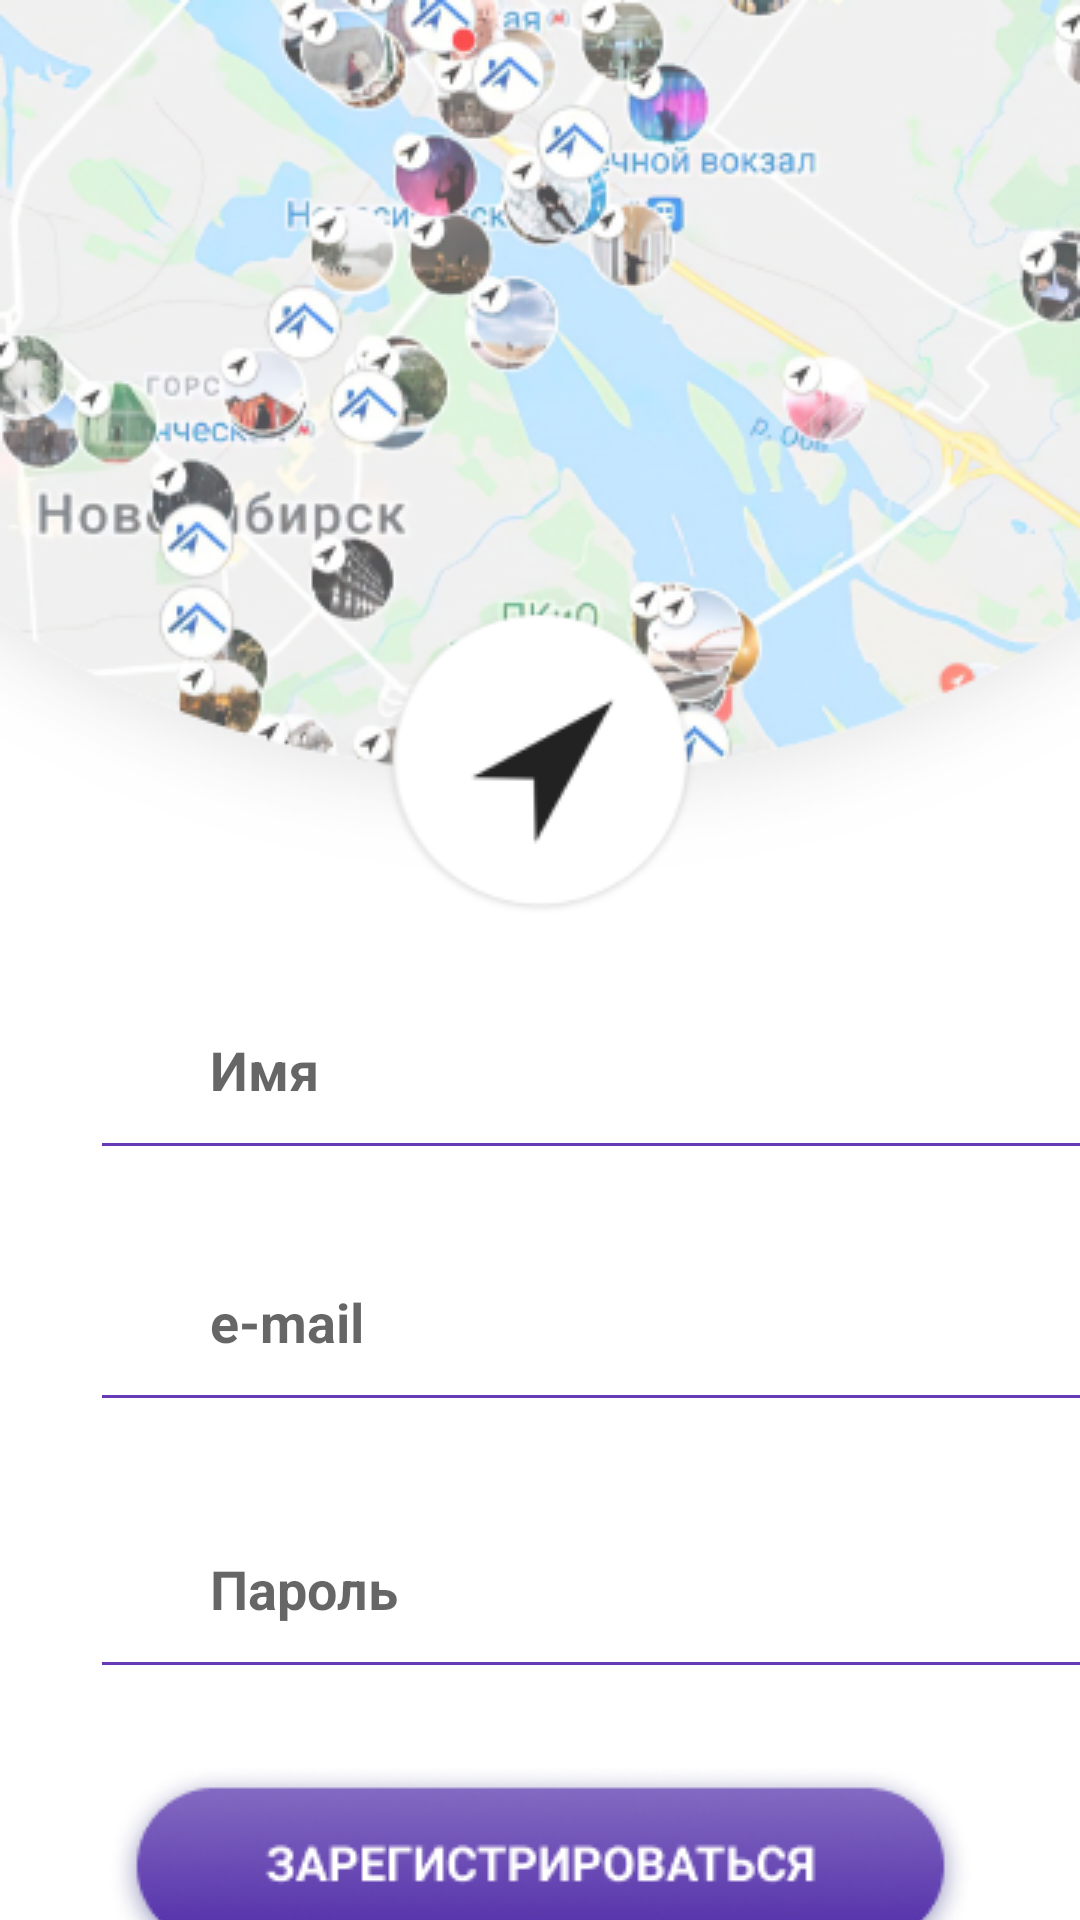

This screen was rendered from an Android layout file. Write that file and the resources it references.
<!-- AndroidManifest.xml: application theme Theme.WhereToGo -->
<!-- res/layout/activity_registration.xml -->
<?xml version="1.0" encoding="utf-8"?>
<androidx.constraintlayout.widget.ConstraintLayout xmlns:android="http://schemas.android.com/apk/res/android"
    xmlns:app="http://schemas.android.com/apk/res-auto"
    xmlns:tools="http://schemas.android.com/tools"
    android:layout_width="match_parent"
    android:layout_height="match_parent"
    android:background="@drawable/reg_login_back"
    android:orientation="vertical"
    tools:context=".MainActivity">

    <EditText
        android:id="@+id/registerNameText"
        android:layout_width="350dp"
        android:layout_height="70dp"
        android:layout_marginStart="30dp"
        android:layout_marginTop="373dp"
        android:layout_marginEnd="30dp"
        android:layout_marginBottom="7dp"
        android:backgroundTint="#673AB7"
        android:hint="@string/name_str"
        android:importantForAutofill="no"
        android:paddingStart="40dp"
        android:textColor="#673AB7"
        android:textColorHighlight="#673AB7"
        android:textColorLink="#673AB7"
        android:textSize="18sp"
        android:textStyle="bold"
        app:layout_constraintBottom_toTopOf="@+id/registerEmailText"
        app:layout_constraintEnd_toEndOf="parent"
        app:layout_constraintHorizontal_bias="0.0"
        app:layout_constraintStart_toStartOf="parent"
        app:layout_constraintTop_toTopOf="parent"
        tools:ignore="RtlSymmetry" />

    <ImageButton
        android:id="@+id/registerButton"
        android:layout_width="wrap_content"
        android:layout_height="wrap_content"
        android:layout_marginStart="72dp"
        android:layout_marginTop="10dp"
        android:layout_marginEnd="72dp"
        android:layout_marginBottom="33dp"
        android:background="@android:color/transparent"
        android:contentDescription="@string/RegisterButton"
        android:src="@drawable/register_btn"
        app:layout_constraintBottom_toBottomOf="parent"
        app:layout_constraintEnd_toEndOf="parent"
        app:layout_constraintStart_toStartOf="parent"
        app:layout_constraintTop_toBottomOf="@+id/registerPasswordText"
        tools:ignore="SpeakableTextPresentCheck,RedundantDescriptionCheck" />

    <EditText
        android:id="@+id/registerPasswordText"
        android:layout_width="350dp"
        android:layout_height="70dp"
        android:layout_marginStart="30dp"
        android:layout_marginTop="7dp"
        android:layout_marginEnd="30dp"
        android:layout_marginBottom="15dp"
        android:backgroundTint="#673AB7"
        android:hint="@string/pwd_str"
        android:importantForAutofill="no"
        android:paddingStart="40dp"
        android:textColor="#673AB7"
        android:textColorHighlight="#673AB7"
        android:textColorLink="#673AB7"
        android:textSize="18sp"
        android:textStyle="bold"
        app:layout_constraintBottom_toTopOf="@+id/registerButton"
        app:layout_constraintEnd_toEndOf="parent"
        app:layout_constraintHorizontal_bias="0.0"
        app:layout_constraintStart_toStartOf="parent"
        app:layout_constraintTop_toBottomOf="@+id/registerEmailText"
        tools:ignore="RtlSymmetry,TextContrastCheck" />

    <EditText
        android:id="@+id/registerEmailText"
        android:layout_width="350dp"
        android:layout_height="70dp"
        android:layout_marginStart="30dp"
        android:layout_marginTop="7dp"
        android:layout_marginEnd="30dp"
        android:layout_marginBottom="12dp"
        android:backgroundTint="#673AB7"
        android:hint="@string/email_str"
        android:importantForAutofill="no"
        android:paddingStart="40dp"
        android:textColor="#673AB7"
        android:textColorHighlight="#673AB7"
        android:textColorLink="#673AB7"
        android:textSize="18sp"
        android:textStyle="bold"
        app:layout_constraintBottom_toTopOf="@+id/registerPasswordText"
        app:layout_constraintEnd_toEndOf="parent"
        app:layout_constraintHorizontal_bias="0.0"
        app:layout_constraintStart_toStartOf="parent"
        app:layout_constraintTop_toBottomOf="@+id/registerNameText"
        tools:ignore="RtlSymmetry" />

</androidx.constraintlayout.widget.ConstraintLayout>
<!-- resources referenced by this layout -->
<resources>
  <!-- drawable reg_login_back: png bitmap (drawable-v24, 146996 bytes) -->
  <!-- drawable register_btn: png bitmap (drawable-v24, 21607 bytes) -->
  <string name="RegisterButton">Register button</string>
  <string name="email_str">e-mail</string>
  <string name="name_str">Имя</string>
  <string name="pwd_str">Пароль</string>
  <style name="Theme.WhereToGo" parent="Theme.MaterialComponents.DayNight.NoActionBar">
          
          <item name="colorPrimary">@color/purple_500</item>
          <item name="colorPrimaryVariant">@color/purple_700</item>
          <item name="colorOnPrimary">@color/white</item>
          
          <item name="colorSecondary">@color/teal_200</item>
          <item name="colorSecondaryVariant">@color/teal_700</item>
          <item name="colorOnSecondary">@color/black</item>
          
          <item name="android:statusBarColor" tools:targetApi="l">?attr/colorPrimaryVariant</item>
          
      </style>
  <!-- not gathered from this repository: default colours our renderer supplied (Android Studio template values) -->
  <color name="purple_500">#FF6200EE</color>
  <color name="purple_700">#FF3700B3</color>
  <color name="teal_200">#FF03DAC5</color>
  <color name="teal_700">#FF018786</color>
  <color name="black">#FF000000</color>
  <color name="white">#FFFFFFFF</color>
</resources>
